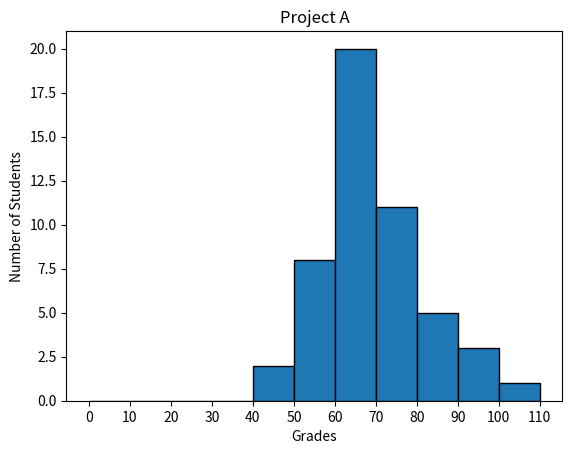

Source code (Python):
import numpy as np
import matplotlib.pyplot as plt

np.random.seed(5)
student_grades = np.random.normal(68, 15, 50)

bins = np.arange(0, max(student_grades) + 10, 10)
plt.hist(student_grades, bins=bins, edgecolor='black')
plt.xlabel('Grades')
plt.ylabel("Number of Students")
plt.title("Project A")
plt.xticks(bins)
plt.show()
